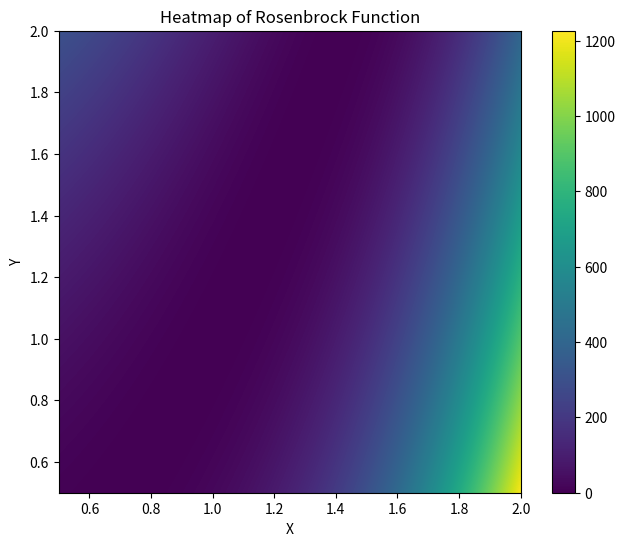

Recreate this plot in Python.
import numpy as np
import matplotlib.pyplot as plt

# Define Rosenbrock function
def rosenbrock(var, params):
    x, y = var     # <tuple>
    a, b = params  # <tuple> # Getting Multiple Input Parameters
    return (a - x)**2 + b * (y - x**2)**2

# Set parameters for the Rosenbrock function
params = (1, 100)  # a = 1, b = 100

# Create a grid of x and y values
x_range = np.linspace(0.5, 2, 1000)  # X values from -2 to 2
y_range = np.linspace(0.5, 2, 1000)  # Y values from -1 to 3

# Create meshgrid of X and Y values
X, Y = np.meshgrid(x_range, y_range)

# Initialize the Z values (the Rosenbrock function)
Z = np.zeros_like(X)

# Compute the function values over the grid
for i in range(len(x_range)):
    for j in range(len(y_range)):
        Z[j, i] = rosenbrock([X[j, i], Y[j, i]], params)

# Plot the heatmap
fig, ax = plt.subplots(figsize=(8, 6))
c = ax.imshow(Z,
extent=[x_range.min(), x_range.max(), y_range.min(), y_range.max()], origin='lower', cmap='viridis')

# Add color bar to show the value scale
fig.colorbar(c, ax=ax)

# Add labels and title
ax.set_xlabel('X')
ax.set_ylabel('Y')
ax.set_title('Heatmap of Rosenbrock Function')

# Display the plot
plt.show()

